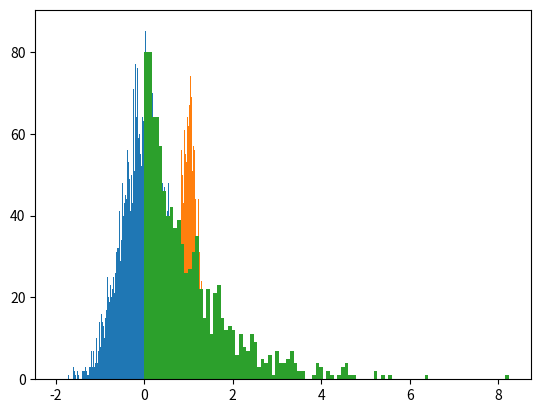

This chart was generated by the following Python code:
import numpy as np
import matplotlib.pyplot as plt

print('This is my first Github repository')
print('This is my first branching tutorial...')

x = np.random.normal(0,0.5,10000)
y = np.random.normal(1,0.2,10000)

plt.hist(x,bins=500)
plt.hist(y,bins=500)
plt.show()

z = np.random.exponential(1,1000)
plt.hist(z, bins=100)
plt.show()